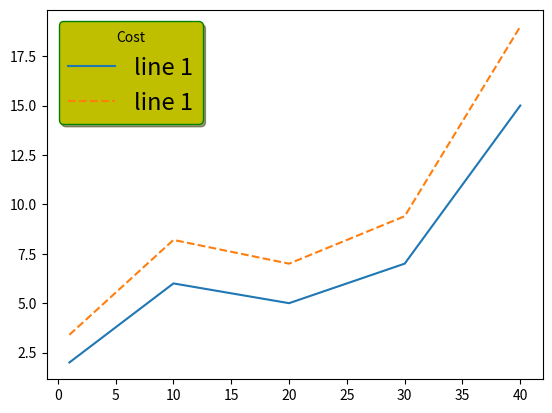

This figure's Python source:
import matplotlib.pyplot as plt

x = [1, 10, 20, 30, 40]
y1 = [2, 6, 5, 7, 15]
y2 = [i*1.2 + 1 for i in y1]
y3 = [i*1.2 + 1 for i in y2]
y4 = [i*1.2 + 1 for i in y3]
plt.plot(x, y1, '-', label='line 1')
plt.plot(x, y2, '--', label='line 1')
plt.legend(fontsize=17, shadow=True, framealpha=1, facecolor='y', edgecolor='g', title='Cost')
plt.show()